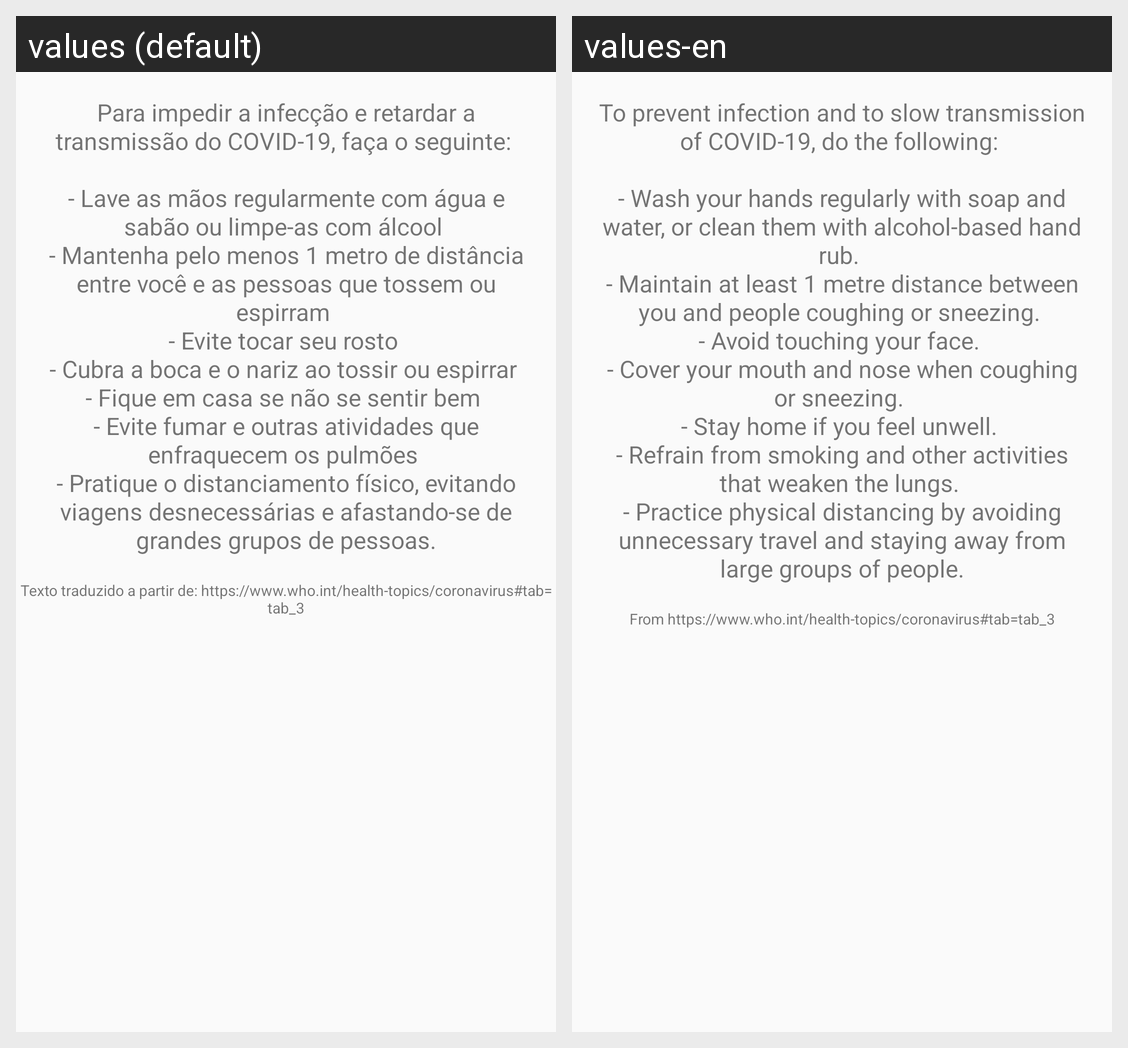

For this localized Android screen grid, give each drawn string resource with its value in every locale shown.
Android screen res/layout/activity_prevention.xml rendered under 2 locales, left to right: values (default), values-en. Device: Nexus 5 (rendered at 1080×1920; each locale shown at half size, 540×960, under a caption strip naming it); theme AppTheme.
Strings drawn on this screen, with the default value and each locale's value (text and hints the layout hard-codes, and strings that could not be matched under every locale, appear in the picture but are not listed):

txtPrevention
  values: Para impedir a infecção e retardar a transmissão do COVID-19, faça o seguinte: 
      
      - Lave as mãos regularmente com água e sabão ou limpe-as com álcool 
      - Mantenha pelo menos 1 metro de distância entre você e as pessoas que tossem ou espirram 
      - Evite tocar seu rosto 
      - Cubra a boca e o nariz ao tossir ou espirrar 
      - Fique em casa se não se sentir bem 
      - Evite fumar e outras atividades que …[clipped]
  values-en: To prevent infection and to slow transmission of COVID-19, do the following: 
      
      - Wash your hands regularly with soap and water, or clean them with alcohol-based hand rub. 
      - Maintain at least 1 metre distance between you and people coughing or sneezing. 
      - Avoid touching your face. 
      - Cover your mouth and nose when coughing or sneezing. 
      - Stay home if you feel unwell. 
      - Refrain from smoking and …[clipped]

fontSymptoms
  values: Texto traduzido a partir de: https://www.who.int/health-topics/coronavirus#tab=tab_3
  values-en: From https://www.who.int/health-topics/coronavirus#tab=tab_3
